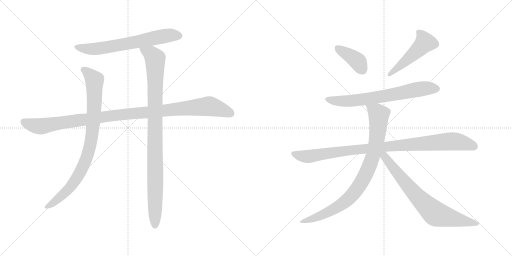
t = 0.00 s
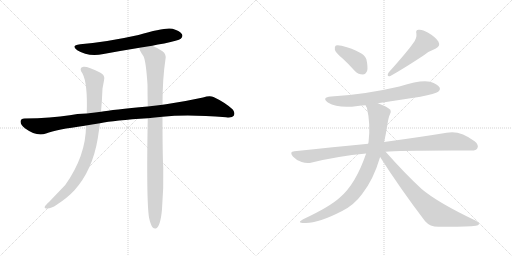
t = 1.83 s
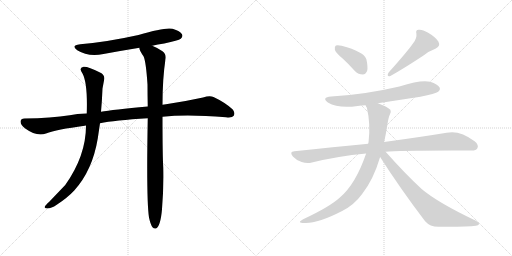
t = 3.66 s
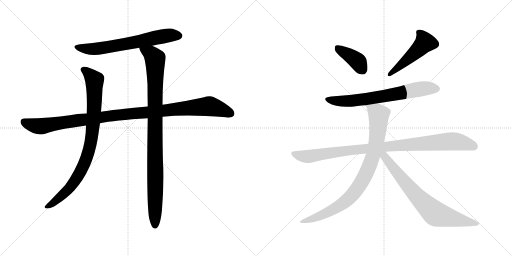
t = 5.49 s
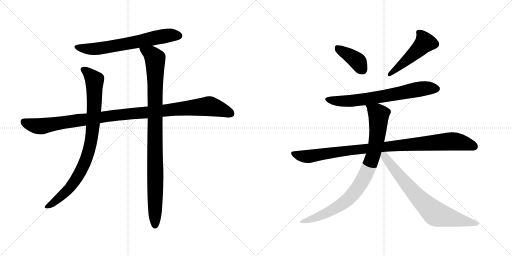
t = 7.32 s
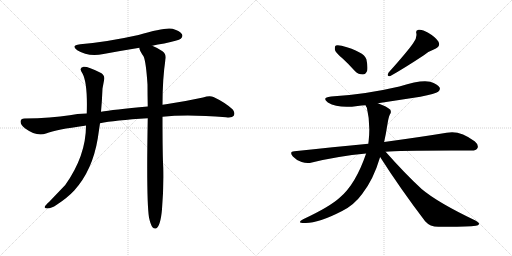
t = 9.15 s

The animated SVG that drew these frames (rendered in a browser with its animation timeline set to each time). Animation: 10 CSS @keyframes rules; one cycle of 9.15 s.

<svg version="1.1" viewBox="0 0 2048 1024" xmlns="http://www.w3.org/2000/svg">
  <g stroke="lightgray" stroke-dasharray="1,1" stroke-width="1" transform="scale(4, 4)">
    <line x1="0" y1="0" x2="256" y2="256"></line>
    <line x1="256" y1="0" x2="0" y2="256"></line>
    <line x1="128" y1="0" x2="128" y2="256"></line>
    <line x1="0" y1="128" x2="256" y2="128"></line>
    <line x1="256" y1="0" x2="512" y2="256"></line>
    <line x1="512" y1="0" x2="256" y2="256"></line>
    <line x1="384" y1="0" x2="384" y2="256"></line>
    <line x1="256" y1="128" x2="512" y2="128"></line>
  </g>
<g transform="scale(1, -1) translate(0, -850)">
   <style type="text/css">
    @keyframes keyframes0 {
      from {
       stroke: black;
       stroke-dashoffset: 666;
       stroke-width: 128;
       }
       68% {
       animation-timing-function: step-end;
       stroke: black;
       stroke-dashoffset: 0;
       stroke-width: 128;
       }
       to {
       stroke: black;
       stroke-width: 1024;
       }
       }
       #make-me-a-hanzi-animation-0 {
         animation: keyframes0 0.791992s both;
         animation-delay: 0.000000s;
         animation-timing-function: linear;
       }
    @keyframes keyframes1 {
      from {
       stroke: black;
       stroke-dashoffset: 1097;
       stroke-width: 128;
       }
       78% {
       animation-timing-function: step-end;
       stroke: black;
       stroke-dashoffset: 0;
       stroke-width: 128;
       }
       to {
       stroke: black;
       stroke-width: 1024;
       }
       }
       #make-me-a-hanzi-animation-1 {
         animation: keyframes1 1.142741s both;
         animation-delay: 0.791992s;
         animation-timing-function: linear;
       }
    @keyframes keyframes2 {
      from {
       stroke: black;
       stroke-dashoffset: 885;
       stroke-width: 128;
       }
       74% {
       animation-timing-function: step-end;
       stroke: black;
       stroke-dashoffset: 0;
       stroke-width: 128;
       }
       to {
       stroke: black;
       stroke-width: 1024;
       }
       }
       #make-me-a-hanzi-animation-2 {
         animation: keyframes2 0.970215s both;
         animation-delay: 1.934733s;
         animation-timing-function: linear;
       }
    @keyframes keyframes3 {
      from {
       stroke: black;
       stroke-dashoffset: 993;
       stroke-width: 128;
       }
       76% {
       animation-timing-function: step-end;
       stroke: black;
       stroke-dashoffset: 0;
       stroke-width: 128;
       }
       to {
       stroke: black;
       stroke-width: 1024;
       }
       }
       #make-me-a-hanzi-animation-3 {
         animation: keyframes3 1.058105s both;
         animation-delay: 2.904948s;
         animation-timing-function: linear;
       }
    @keyframes keyframes4 {
      from {
       stroke: black;
       stroke-dashoffset: 392;
       stroke-width: 128;
       }
       56% {
       animation-timing-function: step-end;
       stroke: black;
       stroke-dashoffset: 0;
       stroke-width: 128;
       }
       to {
       stroke: black;
       stroke-width: 1024;
       }
       }
       #make-me-a-hanzi-animation-4 {
         animation: keyframes4 0.569010s both;
         animation-delay: 3.963053s;
         animation-timing-function: linear;
       }
    @keyframes keyframes5 {
      from {
       stroke: black;
       stroke-dashoffset: 493;
       stroke-width: 128;
       }
       62% {
       animation-timing-function: step-end;
       stroke: black;
       stroke-dashoffset: 0;
       stroke-width: 128;
       }
       to {
       stroke: black;
       stroke-width: 1024;
       }
       }
       #make-me-a-hanzi-animation-5 {
         animation: keyframes5 0.651204s both;
         animation-delay: 4.532063s;
         animation-timing-function: linear;
       }
    @keyframes keyframes6 {
      from {
       stroke: black;
       stroke-dashoffset: 692;
       stroke-width: 128;
       }
       69% {
       animation-timing-function: step-end;
       stroke: black;
       stroke-dashoffset: 0;
       stroke-width: 128;
       }
       to {
       stroke: black;
       stroke-width: 1024;
       }
       }
       #make-me-a-hanzi-animation-6 {
         animation: keyframes6 0.813151s both;
         animation-delay: 5.183267s;
         animation-timing-function: linear;
       }
    @keyframes keyframes7 {
      from {
       stroke: black;
       stroke-dashoffset: 985;
       stroke-width: 128;
       }
       76% {
       animation-timing-function: step-end;
       stroke: black;
       stroke-dashoffset: 0;
       stroke-width: 128;
       }
       to {
       stroke: black;
       stroke-width: 1024;
       }
       }
       #make-me-a-hanzi-animation-7 {
         animation: keyframes7 1.051595s both;
         animation-delay: 5.996418s;
         animation-timing-function: linear;
       }
    @keyframes keyframes8 {
      from {
       stroke: black;
       stroke-dashoffset: 873;
       stroke-width: 128;
       }
       74% {
       animation-timing-function: step-end;
       stroke: black;
       stroke-dashoffset: 0;
       stroke-width: 128;
       }
       to {
       stroke: black;
       stroke-width: 1024;
       }
       }
       #make-me-a-hanzi-animation-8 {
         animation: keyframes8 0.960449s both;
         animation-delay: 7.048013s;
         animation-timing-function: linear;
       }
    @keyframes keyframes9 {
      from {
       stroke: black;
       stroke-dashoffset: 748;
       stroke-width: 128;
       }
       71% {
       animation-timing-function: step-end;
       stroke: black;
       stroke-dashoffset: 0;
       stroke-width: 128;
       }
       to {
       stroke: black;
       stroke-width: 1024;
       }
       }
       #make-me-a-hanzi-animation-9 {
         animation: keyframes9 0.858724s both;
         animation-delay: 8.008462s;
         animation-timing-function: linear;
       }
</style>
<path d="M 609.0 667.0 Q 631.0 673.0 657.0 676.0 Q 714.0 688.0 723.0 695.0 Q 733.0 704.0 728.0 713.0 Q 721.0 726.0 690.0 735.0 Q 660.0 742.0 554.0 710.0 Q 428.0 682.0 321.0 673.0 Q 281.0 669.0 309.0 649.0 Q 352.0 622.0 414.0 634.0 Q 484.0 647.0 558.0 659.0 L 609.0 667.0 Z" fill="lightgray"></path> 
<path d="M 650.0 383.0 Q 749.0 393.0 904.0 381.0 Q 929.0 378.0 935.0 387.0 Q 942.0 400.0 930.0 413.0 Q 899.0 441.0 854.0 462.0 Q 839.0 469.0 812.0 460.0 Q 739.0 444.0 664.0 433.0 Q 657.0 433.0 650.0 431.0 L 591.0 424.0 Q 450.0 411.0 404.0 403.0 L 347.0 396.0 Q 307.0 395.0 279.0 389.0 Q 206.0 377.0 98.0 376.0 Q 83.0 376.0 82.0 364.0 Q 82.0 351.0 101.0 336.0 Q 146.0 303.0 184.0 316.0 Q 226.0 332.0 339.0 347.0 Q 340.0 348.0 344.0 348.0 L 400.0 357.0 Q 457.0 369.0 591.0 377.0 L 650.0 383.0 Z" fill="lightgray"></path> 
<path d="M 404.0 403.0 Q 408.0 446.0 410.0 496.0 L 416.0 528.0 Q 422.0 550.0 400.0 560.0 Q 351.0 585.0 334.0 583.0 Q 313.0 579.0 330.0 556.0 Q 351.0 517.0 347.0 396.0 L 344.0 348.0 Q 344.0 227.0 261.0 110.0 L 197.0 43.0 Q 182.0 30.0 179.0 23.0 Q 176.0 16.0 189.0 16.0 Q 205.0 16.0 227.0 31.0 Q 270.0 59.0 297.0 88.0 Q 370.0 169.0 391.0 296.0 L 400.0 357.0 L 404.0 403.0 Z" fill="lightgray"></path> 
<path d="M 596.0 -20.0 Q 602.0 -48.0 610.0 -59.0 Q 616.0 -66.0 624.0 -64.0 Q 642.0 -55.0 648.0 13.0 Q 655.0 97.0 653.0 179.0 Q 650.0 230.0 650.0 383.0 L 650.0 431.0 Q 650.0 536.0 662.0 614.0 Q 666.0 633.0 650.0 645.0 Q 625.0 661.0 609.0 667.0 C 582.0 680.0 548.0 687.0 558.0 659.0 Q 555.0 652.0 574.0 625.0 Q 584.0 604.0 590.0 512.0 Q 590.0 472.0 591.0 424.0 L 591.0 377.0 Q 585.0 50.0 596.0 -20.0 Z" fill="lightgray"></path> 
<path d="M 1370.5 616.0 Q 1394.5 594.0 1420.5 565.0 Q 1433.5 552.0 1451.5 552.0 Q 1461.5 552.0 1468.5 566.0 Q 1472.5 581.0 1465.5 613.0 Q 1456.5 643.0 1366.5 667.0 Q 1350.5 671.0 1343.5 668.0 Q 1337.5 664.0 1339.5 651.0 Q 1342.5 639.0 1370.5 616.0 Z" fill="lightgray"></path> 
<path d="M 1652.5 677.0 Q 1631.5 646.0 1554.5 560.0 Q 1544.5 542.0 1561.5 546.0 Q 1610.5 573.0 1695.5 629.0 Q 1714.5 645.0 1741.5 655.0 Q 1763.5 665.0 1753.5 684.0 Q 1740.5 703.0 1712.5 719.0 Q 1687.5 734.0 1674.5 731.0 Q 1661.5 730.0 1665.5 716.0 Q 1668.5 697.0 1652.5 677.0 Z" fill="lightgray"></path> 
<path d="M 1511.5 437.0 L 1681.5 463.0 Q 1742.5 475.0 1752.5 483.0 Q 1762.5 490.0 1758.5 500.0 Q 1751.5 513.0 1720.5 523.0 Q 1684.5 532.0 1597.5 504.0 Q 1456.5 471.0 1324.5 464.0 Q 1284.5 460.0 1311.5 440.0 Q 1353.5 415.0 1430.5 426.0 Q 1445.5 429.0 1462.5 429.0 L 1511.5 437.0 Z" fill="lightgray"></path> 
<path d="M 1542.5 243.0 Q 1596.5 249.0 1882.5 248.0 Q 1904.5 247.0 1909.5 257.0 Q 1916.5 270.0 1898.5 285.0 Q 1838.5 331.0 1786.5 319.0 Q 1689.5 303.0 1536.5 282.0 L 1473.5 275.0 Q 1334.5 262.0 1177.5 245.0 Q 1155.5 244.0 1171.5 224.0 Q 1186.5 208.0 1206.5 202.0 Q 1228.5 195.0 1247.5 200.0 Q 1349.5 225.0 1464.5 236.0 L 1542.5 243.0 Z" fill="lightgray"></path> 
<path d="M 1536.5 282.0 Q 1543.5 313.0 1549.5 351.0 Q 1553.5 379.0 1559.5 392.0 Q 1566.5 399.0 1561.5 411.0 Q 1548.5 424.0 1511.5 437.0 C 1483.5 448.0 1452.5 457.0 1462.5 429.0 Q 1463.5 425.0 1467.5 419.0 Q 1482.5 356.0 1474.5 285.0 Q 1473.5 281.0 1473.5 275.0 L 1464.5 236.0 Q 1422.5 113.0 1359.5 60.0 Q 1319.5 23.0 1212.5 -27.0 Q 1184.5 -42.0 1217.5 -42.0 Q 1269.5 -45.0 1368.5 6.0 Q 1416.5 30.0 1448.5 74.0 Q 1493.5 131.0 1520.5 222.0 L 1536.5 282.0 Z" fill="lightgray"></path> 
<path d="M 1520.5 222.0 Q 1599.5 98.0 1700.5 -35.0 Q 1719.5 -57.0 1753.5 -57.0 Q 1867.5 -58.0 1903.5 -53.0 Q 1913.5 -52.0 1916.5 -46.0 Q 1916.5 -40.0 1901.5 -32.0 Q 1750.5 40.0 1686.5 94.0 Q 1617.5 158.0 1542.5 243.0 C 1522.5 265.0 1504.5 247.0 1520.5 222.0 Z" fill="lightgray"></path> 
      <clipPath id="make-me-a-hanzi-clip-0">
      <path d="M 609.0 667.0 Q 631.0 673.0 657.0 676.0 Q 714.0 688.0 723.0 695.0 Q 733.0 704.0 728.0 713.0 Q 721.0 726.0 690.0 735.0 Q 660.0 742.0 554.0 710.0 Q 428.0 682.0 321.0 673.0 Q 281.0 669.0 309.0 649.0 Q 352.0 622.0 414.0 634.0 Q 484.0 647.0 558.0 659.0 L 609.0 667.0 Z" fill="lightgray"></path>
      </clipPath>
      <path clip-path="url(#make-me-a-hanzi-clip-0)" d="M 312.0 663.0 L 335.0 656.0 L 387.0 655.0 L 631.0 702.0 L 691.0 710.0 L 716.0 707.0 " fill="none" id="make-me-a-hanzi-animation-0" stroke-dasharray="538 1076" stroke-linecap="round"></path>

      <clipPath id="make-me-a-hanzi-clip-1">
      <path d="M 650.0 383.0 Q 749.0 393.0 904.0 381.0 Q 929.0 378.0 935.0 387.0 Q 942.0 400.0 930.0 413.0 Q 899.0 441.0 854.0 462.0 Q 839.0 469.0 812.0 460.0 Q 739.0 444.0 664.0 433.0 Q 657.0 433.0 650.0 431.0 L 591.0 424.0 Q 450.0 411.0 404.0 403.0 L 347.0 396.0 Q 307.0 395.0 279.0 389.0 Q 206.0 377.0 98.0 376.0 Q 83.0 376.0 82.0 364.0 Q 82.0 351.0 101.0 336.0 Q 146.0 303.0 184.0 316.0 Q 226.0 332.0 339.0 347.0 Q 340.0 348.0 344.0 348.0 L 400.0 357.0 Q 457.0 369.0 591.0 377.0 L 650.0 383.0 Z" fill="lightgray"></path>
      </clipPath>
      <path clip-path="url(#make-me-a-hanzi-clip-1)" d="M 95.0 363.0 L 122.0 351.0 L 163.0 345.0 L 442.0 387.0 L 830.0 425.0 L 886.0 412.0 L 923.0 396.0 " fill="none" id="make-me-a-hanzi-animation-1" stroke-dasharray="969 1938" stroke-linecap="round"></path>

      <clipPath id="make-me-a-hanzi-clip-2">
      <path d="M 404.0 403.0 Q 408.0 446.0 410.0 496.0 L 416.0 528.0 Q 422.0 550.0 400.0 560.0 Q 351.0 585.0 334.0 583.0 Q 313.0 579.0 330.0 556.0 Q 351.0 517.0 347.0 396.0 L 344.0 348.0 Q 344.0 227.0 261.0 110.0 L 197.0 43.0 Q 182.0 30.0 179.0 23.0 Q 176.0 16.0 189.0 16.0 Q 205.0 16.0 227.0 31.0 Q 270.0 59.0 297.0 88.0 Q 370.0 169.0 391.0 296.0 L 400.0 357.0 L 404.0 403.0 Z" fill="lightgray"></path>
      </clipPath>
      <path clip-path="url(#make-me-a-hanzi-clip-2)" d="M 336.0 569.0 L 353.0 559.0 L 378.0 529.0 L 375.0 382.0 L 354.0 244.0 L 329.0 178.0 L 278.0 97.0 L 213.0 39.0 L 187.0 24.0 " fill="none" id="make-me-a-hanzi-animation-2" stroke-dasharray="757 1514" stroke-linecap="round"></path>

      <clipPath id="make-me-a-hanzi-clip-3">
      <path d="M 596.0 -20.0 Q 602.0 -48.0 610.0 -59.0 Q 616.0 -66.0 624.0 -64.0 Q 642.0 -55.0 648.0 13.0 Q 655.0 97.0 653.0 179.0 Q 650.0 230.0 650.0 383.0 L 650.0 431.0 Q 650.0 536.0 662.0 614.0 Q 666.0 633.0 650.0 645.0 Q 625.0 661.0 609.0 667.0 C 582.0 680.0 548.0 687.0 558.0 659.0 Q 555.0 652.0 574.0 625.0 Q 584.0 604.0 590.0 512.0 Q 590.0 472.0 591.0 424.0 L 591.0 377.0 Q 585.0 50.0 596.0 -20.0 Z" fill="lightgray"></path>
      </clipPath>
      <path clip-path="url(#make-me-a-hanzi-clip-3)" d="M 565.0 656.0 L 605.0 633.0 L 620.0 613.0 L 620.0 -53.0 " fill="none" id="make-me-a-hanzi-animation-3" stroke-dasharray="865 1730" stroke-linecap="round"></path>

      <clipPath id="make-me-a-hanzi-clip-4">
      <path d="M 1370.5 616.0 Q 1394.5 594.0 1420.5 565.0 Q 1433.5 552.0 1451.5 552.0 Q 1461.5 552.0 1468.5 566.0 Q 1472.5 581.0 1465.5 613.0 Q 1456.5 643.0 1366.5 667.0 Q 1350.5 671.0 1343.5 668.0 Q 1337.5 664.0 1339.5 651.0 Q 1342.5 639.0 1370.5 616.0 Z" fill="lightgray"></path>
      </clipPath>
      <path clip-path="url(#make-me-a-hanzi-clip-4)" d="M 1349.5 660.0 L 1424.5 610.0 L 1449.5 572.0 " fill="none" id="make-me-a-hanzi-animation-4" stroke-dasharray="264 528" stroke-linecap="round"></path>

      <clipPath id="make-me-a-hanzi-clip-5">
      <path d="M 1652.5 677.0 Q 1631.5 646.0 1554.5 560.0 Q 1544.5 542.0 1561.5 546.0 Q 1610.5 573.0 1695.5 629.0 Q 1714.5 645.0 1741.5 655.0 Q 1763.5 665.0 1753.5 684.0 Q 1740.5 703.0 1712.5 719.0 Q 1687.5 734.0 1674.5 731.0 Q 1661.5 730.0 1665.5 716.0 Q 1668.5 697.0 1652.5 677.0 Z" fill="lightgray"></path>
      </clipPath>
      <path clip-path="url(#make-me-a-hanzi-clip-5)" d="M 1673.5 721.0 L 1692.5 700.0 L 1699.5 680.0 L 1656.5 635.0 L 1593.5 580.0 L 1566.5 564.0 L 1562.5 555.0 " fill="none" id="make-me-a-hanzi-animation-5" stroke-dasharray="365 730" stroke-linecap="round"></path>

      <clipPath id="make-me-a-hanzi-clip-6">
      <path d="M 1511.5 437.0 L 1681.5 463.0 Q 1742.5 475.0 1752.5 483.0 Q 1762.5 490.0 1758.5 500.0 Q 1751.5 513.0 1720.5 523.0 Q 1684.5 532.0 1597.5 504.0 Q 1456.5 471.0 1324.5 464.0 Q 1284.5 460.0 1311.5 440.0 Q 1353.5 415.0 1430.5 426.0 Q 1445.5 429.0 1462.5 429.0 L 1511.5 437.0 Z" fill="lightgray"></path>
      </clipPath>
      <path clip-path="url(#make-me-a-hanzi-clip-6)" d="M 1315.5 454.0 L 1358.5 445.0 L 1418.5 447.0 L 1694.5 496.0 L 1746.5 495.0 " fill="none" id="make-me-a-hanzi-animation-6" stroke-dasharray="564 1128" stroke-linecap="round"></path>

      <clipPath id="make-me-a-hanzi-clip-7">
      <path d="M 1542.5 243.0 Q 1596.5 249.0 1882.5 248.0 Q 1904.5 247.0 1909.5 257.0 Q 1916.5 270.0 1898.5 285.0 Q 1838.5 331.0 1786.5 319.0 Q 1689.5 303.0 1536.5 282.0 L 1473.5 275.0 Q 1334.5 262.0 1177.5 245.0 Q 1155.5 244.0 1171.5 224.0 Q 1186.5 208.0 1206.5 202.0 Q 1228.5 195.0 1247.5 200.0 Q 1349.5 225.0 1464.5 236.0 L 1542.5 243.0 Z" fill="lightgray"></path>
      </clipPath>
      <path clip-path="url(#make-me-a-hanzi-clip-7)" d="M 1174.5 234.0 L 1228.5 224.0 L 1548.5 265.0 L 1807.5 285.0 L 1896.5 265.0 " fill="none" id="make-me-a-hanzi-animation-7" stroke-dasharray="857 1714" stroke-linecap="round"></path>

      <clipPath id="make-me-a-hanzi-clip-8">
      <path d="M 1536.5 282.0 Q 1543.5 313.0 1549.5 351.0 Q 1553.5 379.0 1559.5 392.0 Q 1566.5 399.0 1561.5 411.0 Q 1548.5 424.0 1511.5 437.0 C 1483.5 448.0 1452.5 457.0 1462.5 429.0 Q 1463.5 425.0 1467.5 419.0 Q 1482.5 356.0 1474.5 285.0 Q 1473.5 281.0 1473.5 275.0 L 1464.5 236.0 Q 1422.5 113.0 1359.5 60.0 Q 1319.5 23.0 1212.5 -27.0 Q 1184.5 -42.0 1217.5 -42.0 Q 1269.5 -45.0 1368.5 6.0 Q 1416.5 30.0 1448.5 74.0 Q 1493.5 131.0 1520.5 222.0 L 1536.5 282.0 Z" fill="lightgray"></path>
      </clipPath>
      <path clip-path="url(#make-me-a-hanzi-clip-8)" d="M 1469.5 426.0 L 1508.5 399.0 L 1514.5 389.0 L 1514.5 366.0 L 1502.5 267.0 L 1480.5 193.0 L 1456.5 140.0 L 1413.5 75.0 L 1372.5 37.0 L 1298.5 -5.0 L 1222.5 -32.0 " fill="none" id="make-me-a-hanzi-animation-8" stroke-dasharray="745 1490" stroke-linecap="round"></path>

      <clipPath id="make-me-a-hanzi-clip-9">
      <path d="M 1520.5 222.0 Q 1599.5 98.0 1700.5 -35.0 Q 1719.5 -57.0 1753.5 -57.0 Q 1867.5 -58.0 1903.5 -53.0 Q 1913.5 -52.0 1916.5 -46.0 Q 1916.5 -40.0 1901.5 -32.0 Q 1750.5 40.0 1686.5 94.0 Q 1617.5 158.0 1542.5 243.0 C 1522.5 265.0 1504.5 247.0 1520.5 222.0 Z" fill="lightgray"></path>
      </clipPath>
      <path clip-path="url(#make-me-a-hanzi-clip-9)" d="M 1530.5 235.0 L 1642.5 93.0 L 1734.5 1.0 L 1764.5 -13.0 L 1908.5 -46.0 " fill="none" id="make-me-a-hanzi-animation-9" stroke-dasharray="620 1240" stroke-linecap="round"></path>

</g>
</svg>
